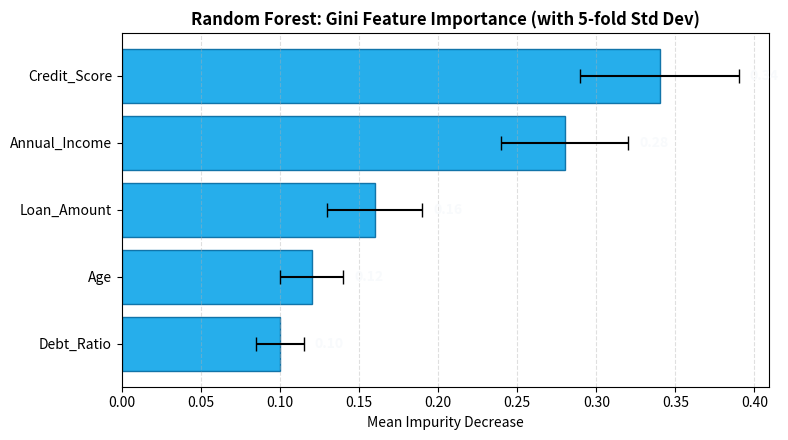

Write the Python code that produced this figure.
"""
=============================================================================
TOPIC 4: Bar Chart with plt.bar()
Script 03: Feature Importance Bar Chart with Error Bars (yerr/xerr)
Mentor: Sukanta Hui (Coder & AccoTax, Barrackpore)
Students: Debangshu, Susmita, Swadeep, Tuhina, Sachin, Mahima, Abhronila
=============================================================================
"""

import matplotlib.pyplot as plt
import numpy as np

def section(title):
    print(f"\n{'='*75}\n  {title.upper()}\n{'='*75}")

section("1. Feature Importance with Standard Deviation Error Bars")

features = ['Age', 'Annual_Income', 'Credit_Score', 'Loan_Amount', 'Debt_Ratio']
importances = np.array([0.12, 0.28, 0.34, 0.16, 0.10])
std_devs    = np.array([0.02, 0.04, 0.05, 0.03, 0.015])

# Sort descending for readable visual hierarchy
indices = np.argsort(importances)

fig, ax = plt.subplots(figsize=(8, 4.5))

bars = ax.barh(
    np.array(features)[indices],
    importances[indices],
    xerr=std_devs[indices],
    color='#0ea5e9',
    capsize=5,
    edgecolor='#0369a1',
    alpha=0.9
)

ax.set_title("Random Forest: Gini Feature Importance (with 5-fold Std Dev)", fontweight='bold')
ax.set_xlabel("Mean Impurity Decrease")
ax.grid(axis='x', linestyle='--', alpha=0.4)
ax.bar_label(bars, fmt='%.2f', padding=8, fontweight='bold', color='#f8fafc')

plt.tight_layout()
plt.close(fig)

print("✓ Feature Importance ranking chart with error bars exported successfully.")
